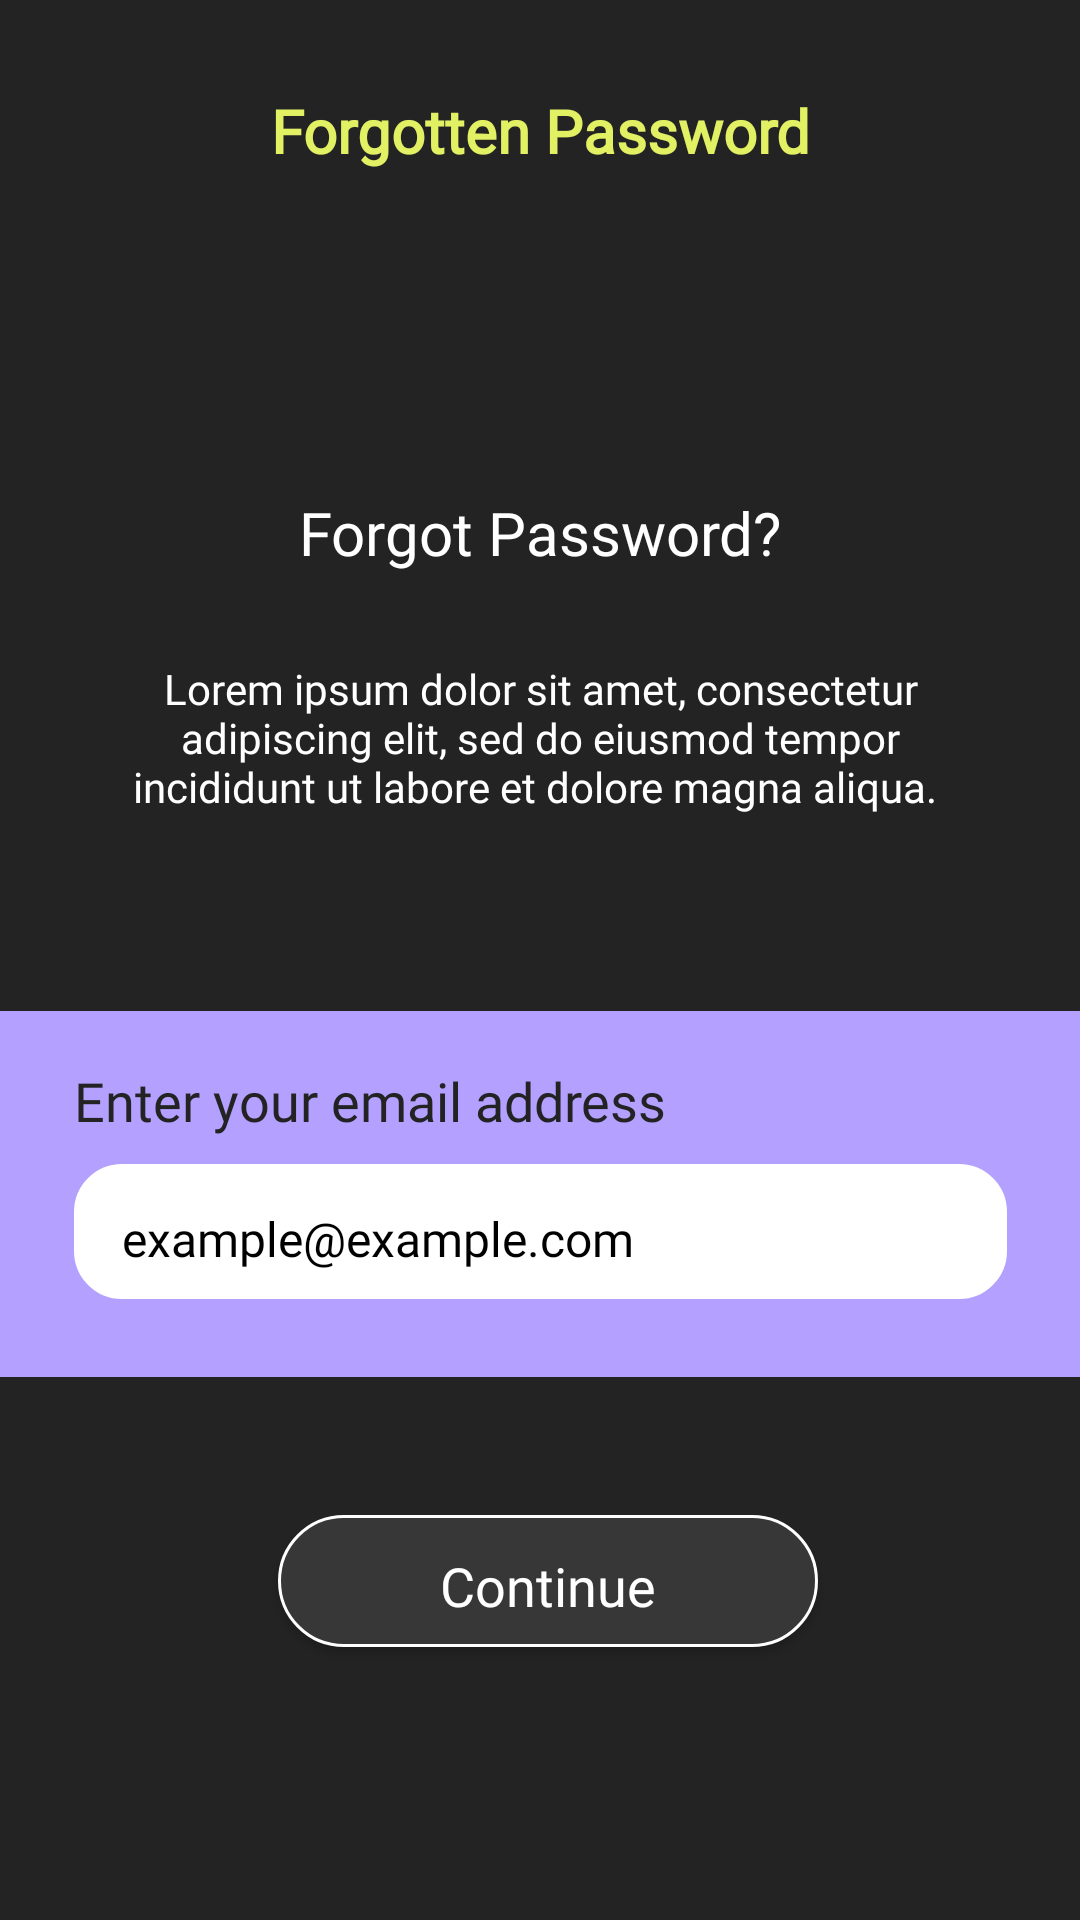

The Android layout XML behind this screen, and the referenced resources:
<!-- AndroidManifest.xml: application theme Theme.Fitness -->
<!-- res/layout/activity_forgot_pass_sceeen.xml -->
<?xml version="1.0" encoding="utf-8"?>
<androidx.constraintlayout.widget.ConstraintLayout xmlns:android="http://schemas.android.com/apk/res/android"
    xmlns:app="http://schemas.android.com/apk/res-auto"
    xmlns:tools="http://schemas.android.com/tools"
    android:id="@+id/main"
    android:layout_width="match_parent"
    android:layout_height="match_parent"
    android:background="@color/black"
    tools:context=".login_singin.forgot_pass_sceeen">

    <ImageView
        android:id="@+id/imagebutton_back_forgotpassPage"
        android:layout_width="15dp"
        android:layout_height="15dp"
        android:layout_marginTop="12dp"
        android:layout_marginEnd="52dp"
        android:rotationY="-180"
        app:layout_constraintEnd_toStartOf="@+id/textForgott_pass_forgotpassPage"
        app:layout_constraintTop_toTopOf="@+id/textForgott_pass_forgotpassPage"
        app:srcCompat="@drawable/skip_arrow" />


    <TextView
        android:id="@+id/textForgott_pass_forgotpassPage"
        android:layout_width="wrap_content"
        android:layout_height="wrap_content"
        android:layout_marginTop="30dp"
        android:fontFamily="@font/league_spartan_bold"
        android:text="Forgotten Password"
        android:textColor="#E2F163"
        android:textSize="20sp"
        android:textStyle="bold"
        app:layout_constraintEnd_toEndOf="parent"
        app:layout_constraintStart_toStartOf="parent"
        app:layout_constraintTop_toTopOf="parent" />

    <TextView
        android:id="@+id/text_vopros_forgot_pass_forgotpassPage"
        android:layout_width="wrap_content"
        android:layout_height="wrap_content"
        android:layout_marginTop="107dp"
        android:fontFamily="@font/league_spartan_bold"
        android:text="Forgot Password?"
        android:textColor="@color/white"
        android:textSize="20sp"
        app:layout_constraintEnd_toEndOf="parent"
        app:layout_constraintStart_toStartOf="parent"
        app:layout_constraintTop_toBottomOf="@+id/textForgott_pass_forgotpassPage" />

    <TextView
        android:id="@+id/textgovno_forgotpassPage"
        android:layout_width="303dp"
        android:layout_height="60dp"
        android:layout_marginTop="25dp"
        android:fontFamily="@font/league_spartan"
        android:gravity="center"
        android:text="Lorem ipsum dolor sit amet, consectetur adipiscing elit, sed do eiusmod tempor incididunt ut labore et dolore magna aliqua. "
        android:textColor="@color/white"
        android:textSize="14sp"
        app:layout_constraintEnd_toEndOf="parent"
        app:layout_constraintStart_toStartOf="parent"
        app:layout_constraintTop_toBottomOf="@+id/text_vopros_forgot_pass_forgotpassPage" />

    <View
        android:id="@+id/purple_box_forgotpassPage"
        android:layout_width="460dp"
        android:layout_height="122dp"
        android:layout_marginTop="61dp"
        android:background="#B3A0FF"
        app:layout_constraintEnd_toEndOf="parent"
        app:layout_constraintStart_toStartOf="parent"
        app:layout_constraintTop_toBottomOf="@+id/textgovno_forgotpassPage" />

    <EditText
        android:id="@+id/email_text_forgotpassPage"
        android:layout_width="311dp"
        android:layout_height="45dp"
        android:layout_marginTop="51dp"
        android:background="@drawable/rounded_button_on_board"
        android:ems="10"
        android:fontFamily="@font/poppins_medium"
        android:hint="example@example.com"
        android:textColorHint="@color/real_black"
        android:inputType="textEmailAddress"
        android:paddingLeft="16dp"
        android:paddingTop="5dp"
        android:textColor="#000000"
        android:textSize="16sp"
        app:layout_constraintEnd_toEndOf="parent"
        app:layout_constraintStart_toStartOf="parent"
        app:layout_constraintTop_toTopOf="@+id/purple_box_forgotpassPage" />

    <TextView
        android:id="@+id/textenter_your_email_forgotpassPage"
        android:layout_width="wrap_content"
        android:layout_height="wrap_content"
        android:layout_marginBottom="9dp"
        android:fontFamily="@font/league_spartan_bold"
        android:text="Enter your email address"
        android:textColor="#232323"
        android:textSize="18sp"
        app:layout_constraintBottom_toTopOf="@+id/email_text_forgotpassPage"
        app:layout_constraintStart_toStartOf="@+id/email_text_forgotpassPage" />

    <Button
        android:id="@+id/button_continue_forgotpassPage"
        android:layout_width="180dp"
        android:layout_height="44dp"
        android:layout_marginTop="46dp"
        android:background="@drawable/rounded_button_grey"
        android:fontFamily="@font/poppins_medium"
        android:paddingTop="3dp"
        android:text="Continue"
        android:textAllCaps="false"
        android:textColor="@color/white"

        android:textSize="18dp"
        app:layout_constraintEnd_toEndOf="parent"
        app:layout_constraintHorizontal_bias="0.515"
        app:layout_constraintStart_toStartOf="parent"
        app:layout_constraintTop_toBottomOf="@+id/purple_box_forgotpassPage" />

</androidx.constraintlayout.widget.ConstraintLayout>
<!-- resources referenced by this layout -->
<resources>
  <color name="black">#232323</color>
  <color name="real_black">#000000</color>
  <color name="white">#FFFFFFFF</color>
  <!-- drawable rounded_button_grey (drawable) -->
  <?xml version="1.0" encoding="utf-8"?>
  <selector xmlns:android="http://schemas.android.com/apk/res/android">
      <item>
          <shape android:shape="rectangle">
              <solid android:color="#373737" /> 
              <corners android:radius="100dp" /> 
              <stroke android:width="1dp" android:color="#FFFFFF" /> 
          </shape>
      </item>
  </selector>
  <!-- drawable rounded_button_on_board (drawable) -->
  <?xml version="1.0" encoding="utf-8"?>
  <selector xmlns:android="http://schemas.android.com/apk/res/android">
      <item>
          <shape android:shape="rectangle">
              <solid android:color="#FFFFFF" /> 
              <corners android:radius="15dp" /> 
              <stroke android:width="2dp" android:color="#FFFFFF" /> 
          </shape>
      </item>
  </selector>
  <style name="Theme.Fitness" parent="Base.Theme.Fitness" />
  <style name="Base.Theme.Fitness" parent="Theme.AppCompat.Light.NoActionBar">&gt;
          
          
      </style>
</resources>
